9-way image classification set "diseases" from GitHub (RobertMercieca/Dissertation); label vocabulary: apple apple scab, apple cedar apple rust, apple healthy, grape black rot, grape esca black measles, grape healthy, potato early blight, potato late blight, potato healthy.

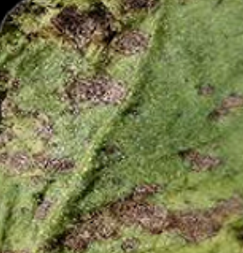
Label: potato early blight

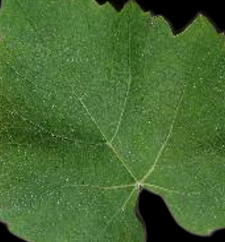
Label: grape healthy

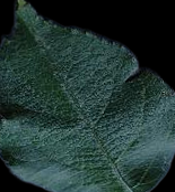
Label: apple healthy

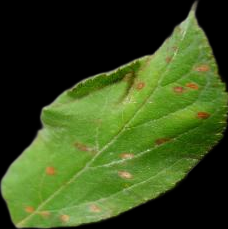
Label: apple cedar apple rust

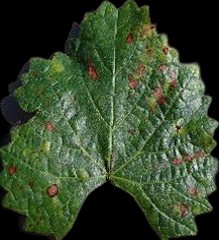
Label: grape esca black measles

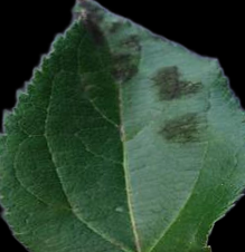
Label: apple apple scab
